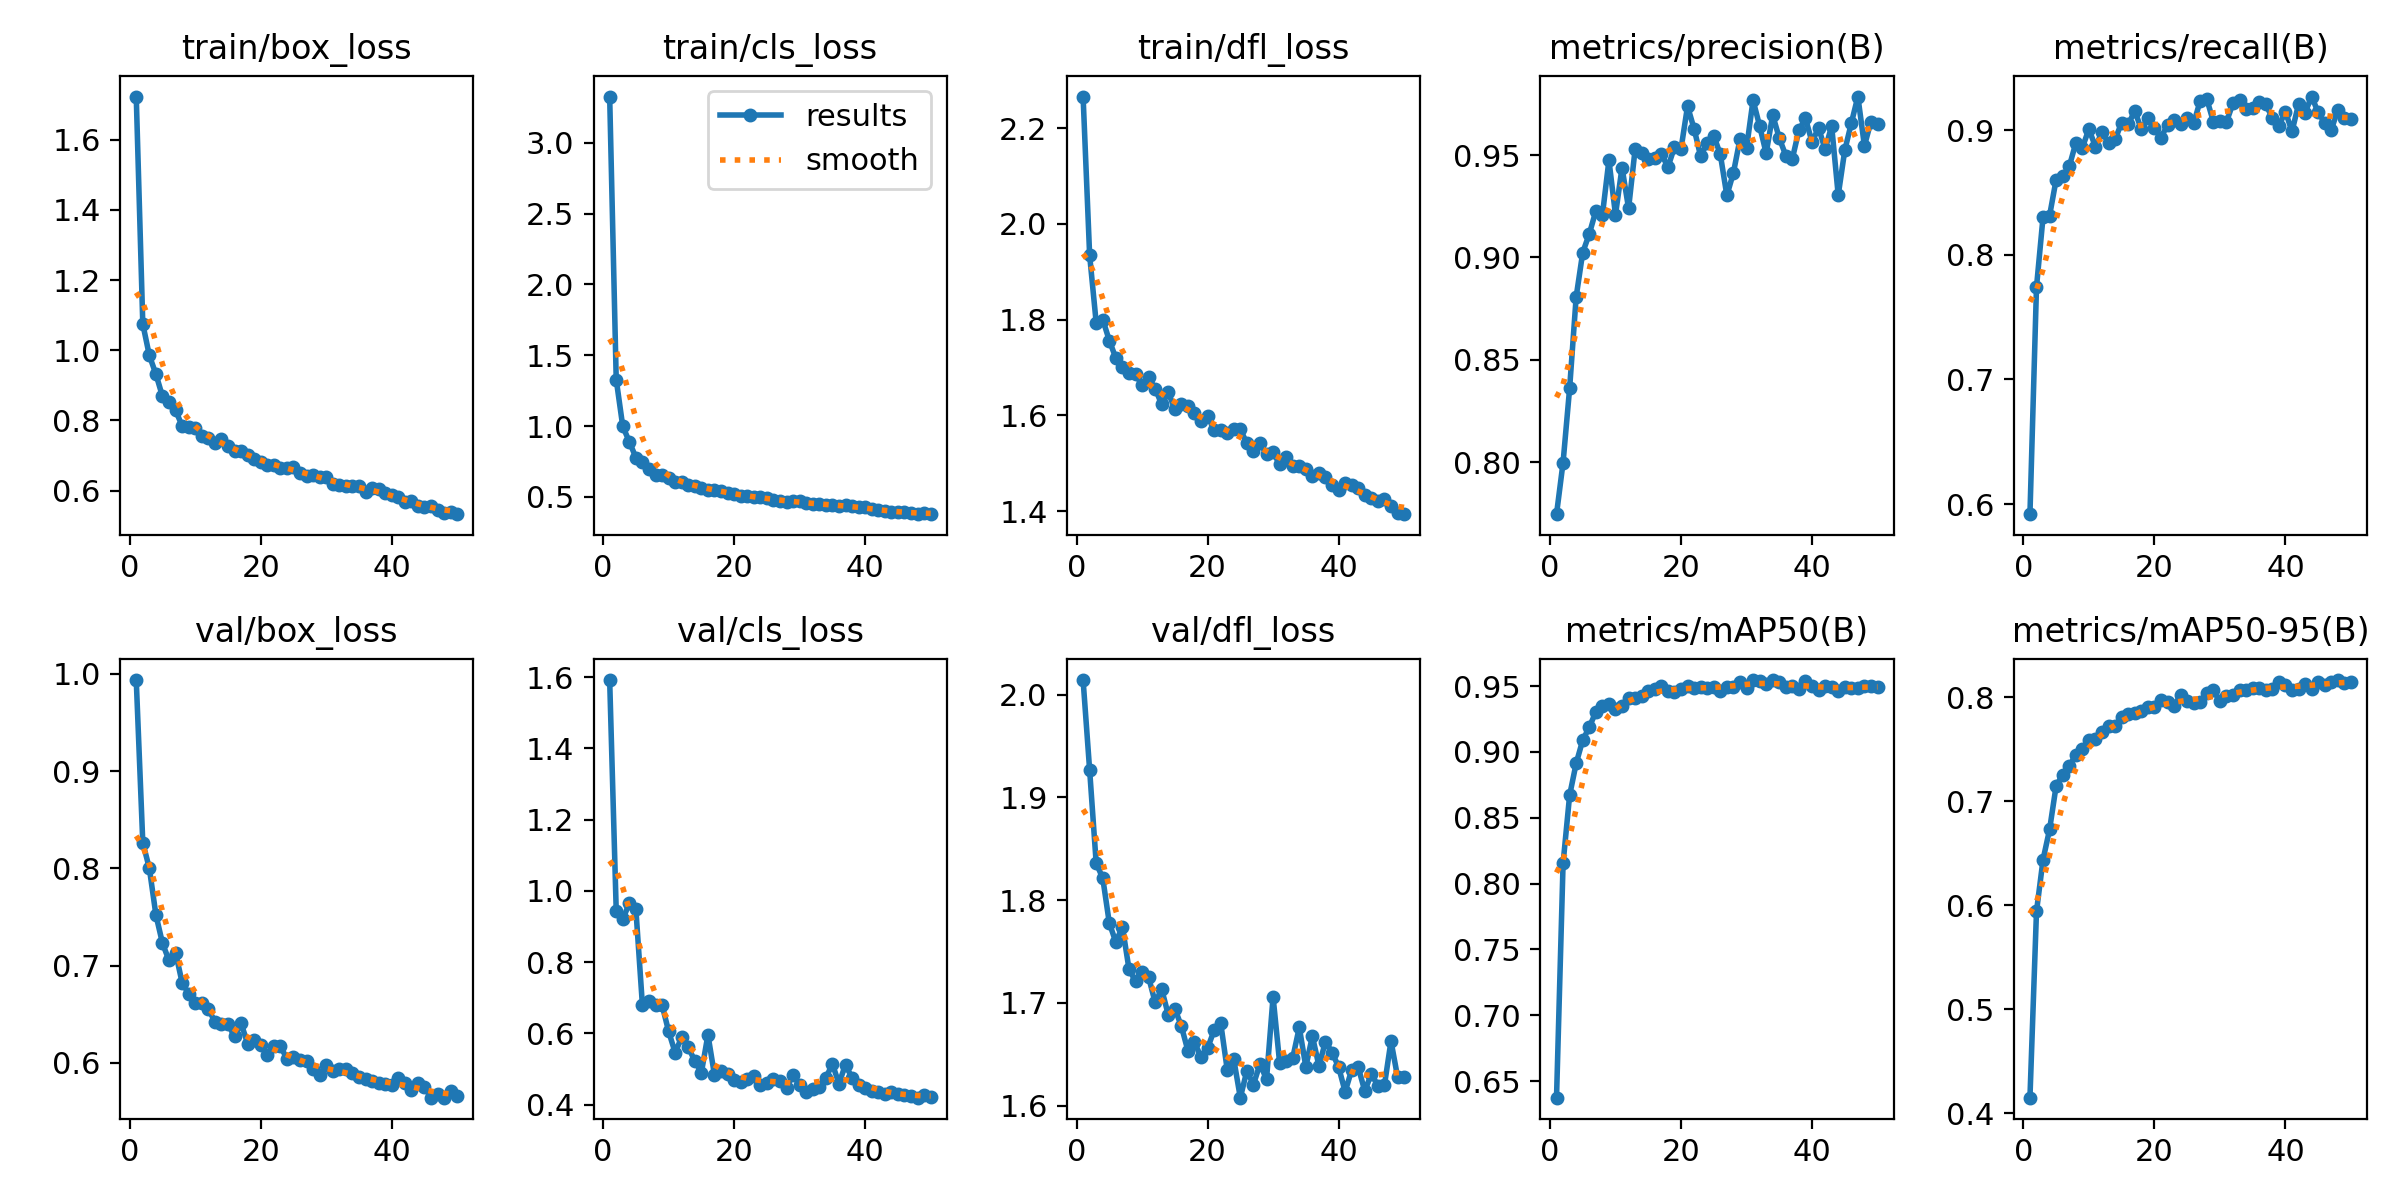

The data file committed next to this chart (first rows):
epoch, time, train/box_loss, train/cls_loss, train/dfl_loss, metrics/precision(B), metrics/recall(B), metrics/mAP50(B), metrics/mAP50-95(B), val/box_loss, val/cls_loss, val/dfl_loss, lr/pg0, lr/pg1, lr/pg2
1, 29.29, 1.723, 3.326, 2.266, 0.7746, 0.5919, 0.6374, 0.4149, 0.9938, 1.592, 2.014, 0.0003314, 0.0003314, 0.0003314
2, 56.25, 1.075, 1.328, 1.934, 0.7998, 0.7742, 0.8153, 0.5941, 0.8266, 0.9446, 1.927, 0.0006516, 0.0006516, 0.0006516
3, 81.97, 0.9851, 0.9971, 1.794, 0.836, 0.8304, 0.8671, 0.644, 0.8002, 0.9198, 1.836, 0.0009586, 0.0009586, 0.0009586
4, 108.1, 0.9322, 0.8896, 1.8, 0.8808, 0.8315, 0.8914, 0.673, 0.7524, 0.966, 1.822, 0.0009406, 0.0009406, 0.0009406
5, 134.1, 0.8688, 0.7772, 1.756, 0.9024, 0.8604, 0.909, 0.715, 0.7233, 0.9484, 1.778, 0.0009208, 0.0009208, 0.0009208
6, 159.9, 0.8524, 0.7452, 1.72, 0.9115, 0.863, 0.9188, 0.7255, 0.7054, 0.6789, 1.759, 0.000901, 0.000901, 0.000901
7, 186.6, 0.8289, 0.6945, 1.702, 0.9226, 0.8709, 0.9304, 0.7338, 0.7136, 0.691, 1.774, 0.0008812, 0.0008812, 0.0008812
8, 212.7, 0.7847, 0.6567, 1.688, 0.9206, 0.8897, 0.935, 0.7448, 0.6827, 0.6794, 1.733, 0.0008614, 0.0008614, 0.0008614
9, 238.5, 0.7821, 0.6557, 1.687, 0.9475, 0.886, 0.9364, 0.7499, 0.6712, 0.6797, 1.721, 0.0008416, 0.0008416, 0.0008416
10, 264.4, 0.7788, 0.6308, 1.663, 0.9208, 0.9009, 0.9327, 0.7586, 0.6615, 0.6058, 1.73, 0.0008218, 0.0008218, 0.0008218
11, 290.1, 0.757, 0.6026, 1.68, 0.9439, 0.8867, 0.9348, 0.7603, 0.6617, 0.5458, 1.725, 0.000802, 0.000802, 0.000802
12, 316.6, 0.7496, 0.6027, 1.656, 0.924, 0.8985, 0.941, 0.7664, 0.6556, 0.5899, 1.7, 0.0007822, 0.0007822, 0.0007822
13, 342.6, 0.7354, 0.5866, 1.623, 0.9529, 0.8898, 0.9409, 0.7726, 0.6425, 0.5607, 1.713, 0.0007624, 0.0007624, 0.0007624
14, 368.7, 0.7465, 0.5762, 1.648, 0.9511, 0.8926, 0.9427, 0.7727, 0.64, 0.5229, 1.688, 0.0007426, 0.0007426, 0.0007426
15, 395.4, 0.7269, 0.5639, 1.613, 0.9479, 0.9062, 0.9465, 0.781, 0.6398, 0.49, 1.694, 0.0007228, 0.0007228, 0.0007228
16, 422.6, 0.7128, 0.5516, 1.625, 0.9484, 0.9046, 0.9477, 0.7835, 0.6273, 0.5961, 1.677, 0.000703, 0.000703, 0.000703
17, 449.5, 0.7124, 0.5508, 1.62, 0.9508, 0.9155, 0.9499, 0.7845, 0.641, 0.4831, 1.653, 0.0006832, 0.0006832, 0.0006832
18, 476.9, 0.7029, 0.5406, 1.605, 0.9441, 0.9008, 0.9462, 0.7865, 0.6199, 0.4933, 1.662, 0.0006634, 0.0006634, 0.0006634
19, 504.7, 0.6911, 0.5272, 1.588, 0.9538, 0.9096, 0.9456, 0.7904, 0.6235, 0.4859, 1.647, 0.0006436, 0.0006436, 0.0006436
20, 533.2, 0.6819, 0.5179, 1.599, 0.953, 0.9021, 0.9479, 0.7908, 0.6187, 0.469, 1.656, 0.0006238, 0.0006238, 0.0006238
21, 561.3, 0.6732, 0.5075, 1.569, 0.9739, 0.8941, 0.9498, 0.7974, 0.6082, 0.4641, 1.673, 0.000604, 0.000604, 0.000604
22, 589, 0.6739, 0.5069, 1.569, 0.9628, 0.9042, 0.9489, 0.7951, 0.6177, 0.4712, 1.681, 0.0005842, 0.0005842, 0.0005842
23, 617.4, 0.6654, 0.4974, 1.564, 0.9495, 0.9085, 0.9494, 0.7917, 0.6171, 0.4797, 1.635, 0.0005644, 0.0005644, 0.0005644
24, 644.6, 0.6637, 0.4974, 1.572, 0.9559, 0.9052, 0.9489, 0.8022, 0.6046, 0.4557, 1.645, 0.0005446, 0.0005446, 0.0005446
25, 672.9, 0.6684, 0.4909, 1.571, 0.9595, 0.9102, 0.9492, 0.7967, 0.6064, 0.4613, 1.608, 0.0005248, 0.0005248, 0.0005248
26, 700.4, 0.6509, 0.4778, 1.542, 0.9504, 0.9057, 0.946, 0.7945, 0.6035, 0.4733, 1.634, 0.000505, 0.000505, 0.000505
27, 728.8, 0.6418, 0.4741, 1.526, 0.9303, 0.9238, 0.9493, 0.7957, 0.6018, 0.4679, 1.62, 0.0004852, 0.0004852, 0.0004852
28, 756.8, 0.6457, 0.4644, 1.542, 0.9413, 0.925, 0.9492, 0.8038, 0.5933, 0.4476, 1.641, 0.0004654, 0.0004654, 0.0004654
29, 785.1, 0.6396, 0.468, 1.519, 0.9577, 0.9068, 0.9533, 0.8068, 0.5876, 0.4841, 1.626, 0.0004456, 0.0004456, 0.0004456
30, 813.4, 0.6402, 0.4737, 1.523, 0.9533, 0.9078, 0.9489, 0.7961, 0.5977, 0.4556, 1.706, 0.0004258, 0.0004258, 0.0004258
31, 841.7, 0.6196, 0.4533, 1.498, 0.9768, 0.9067, 0.9546, 0.8012, 0.5913, 0.4362, 1.642, 0.000406, 0.000406, 0.000406
32, 868.9, 0.6169, 0.4485, 1.514, 0.9643, 0.9217, 0.9537, 0.8025, 0.5938, 0.443, 1.643, 0.0003862, 0.0003862, 0.0003862
33, 896.4, 0.6132, 0.4479, 1.494, 0.9509, 0.9242, 0.9517, 0.8068, 0.5938, 0.4495, 1.646, 0.0003664, 0.0003664, 0.0003664
34, 924.3, 0.6146, 0.4442, 1.494, 0.9696, 0.9167, 0.9544, 0.8069, 0.5894, 0.4754, 1.676, 0.0003466, 0.0003466, 0.0003466
35, 951.9, 0.6123, 0.4447, 1.488, 0.9583, 0.9174, 0.9534, 0.8086, 0.5851, 0.5141, 1.638, 0.0003268, 0.0003268, 0.0003268
36, 979.6, 0.5964, 0.4378, 1.474, 0.9498, 0.9224, 0.9496, 0.8093, 0.5833, 0.4593, 1.668, 0.000307, 0.000307, 0.000307
37, 1007, 0.6079, 0.4421, 1.479, 0.9483, 0.9207, 0.9502, 0.8067, 0.5818, 0.5126, 1.639, 0.0002872, 0.0002872, 0.0002872
38, 1035, 0.6033, 0.4333, 1.472, 0.9622, 0.9099, 0.9481, 0.8084, 0.5795, 0.4747, 1.662, 0.0002674, 0.0002674, 0.0002674
39, 1063, 0.593, 0.4276, 1.455, 0.968, 0.9036, 0.9539, 0.8148, 0.5784, 0.4554, 1.652, 0.0002476, 0.0002476, 0.0002476
40, 1091, 0.5879, 0.4257, 1.444, 0.9564, 0.9149, 0.9499, 0.8121, 0.5775, 0.4464, 1.638, 0.0002278, 0.0002278, 0.0002278
41, 1144, 0.5806, 0.4141, 1.46, 0.9633, 0.899, 0.9473, 0.8069, 0.5843, 0.4395, 1.613, 0.000208, 0.000208, 0.000208
42, 1171, 0.5689, 0.4065, 1.455, 0.9528, 0.9208, 0.9497, 0.8085, 0.579, 0.4349, 1.635, 0.0001882, 0.0001882, 0.0001882
43, 1199, 0.5704, 0.4008, 1.448, 0.9642, 0.9142, 0.949, 0.8128, 0.5717, 0.4291, 1.637, 0.0001684, 0.0001684, 0.0001684
44, 1227, 0.5566, 0.3944, 1.434, 0.9304, 0.927, 0.9462, 0.8084, 0.5792, 0.4363, 1.614, 0.0001486, 0.0001486, 0.0001486
45, 1255, 0.5535, 0.3934, 1.427, 0.9523, 0.9142, 0.9491, 0.8144, 0.5752, 0.4311, 1.631, 0.0001288, 0.0001288, 0.0001288
46, 1282, 0.5561, 0.3914, 1.421, 0.9656, 0.906, 0.9486, 0.8117, 0.5643, 0.4266, 1.619, 0.000109, 0.000109, 0.000109
47, 1310, 0.5443, 0.3859, 1.426, 0.9786, 0.9003, 0.9489, 0.8143, 0.5677, 0.4245, 1.62, 8.92e-05, 8.92e-05, 8.92e-05
48, 1337, 0.5371, 0.3816, 1.41, 0.9545, 0.9165, 0.95, 0.8167, 0.5645, 0.4197, 1.663, 6.94e-05, 6.94e-05, 6.94e-05
49, 1365, 0.5398, 0.3828, 1.395, 0.9664, 0.91, 0.9498, 0.8141, 0.5711, 0.4263, 1.628, 4.96e-05, 4.96e-05, 4.96e-05
50, 1391, 0.5329, 0.3778, 1.394, 0.9651, 0.9089, 0.9497, 0.8151, 0.5655, 0.4223, 1.628, 2.98e-05, 2.98e-05, 2.98e-05
